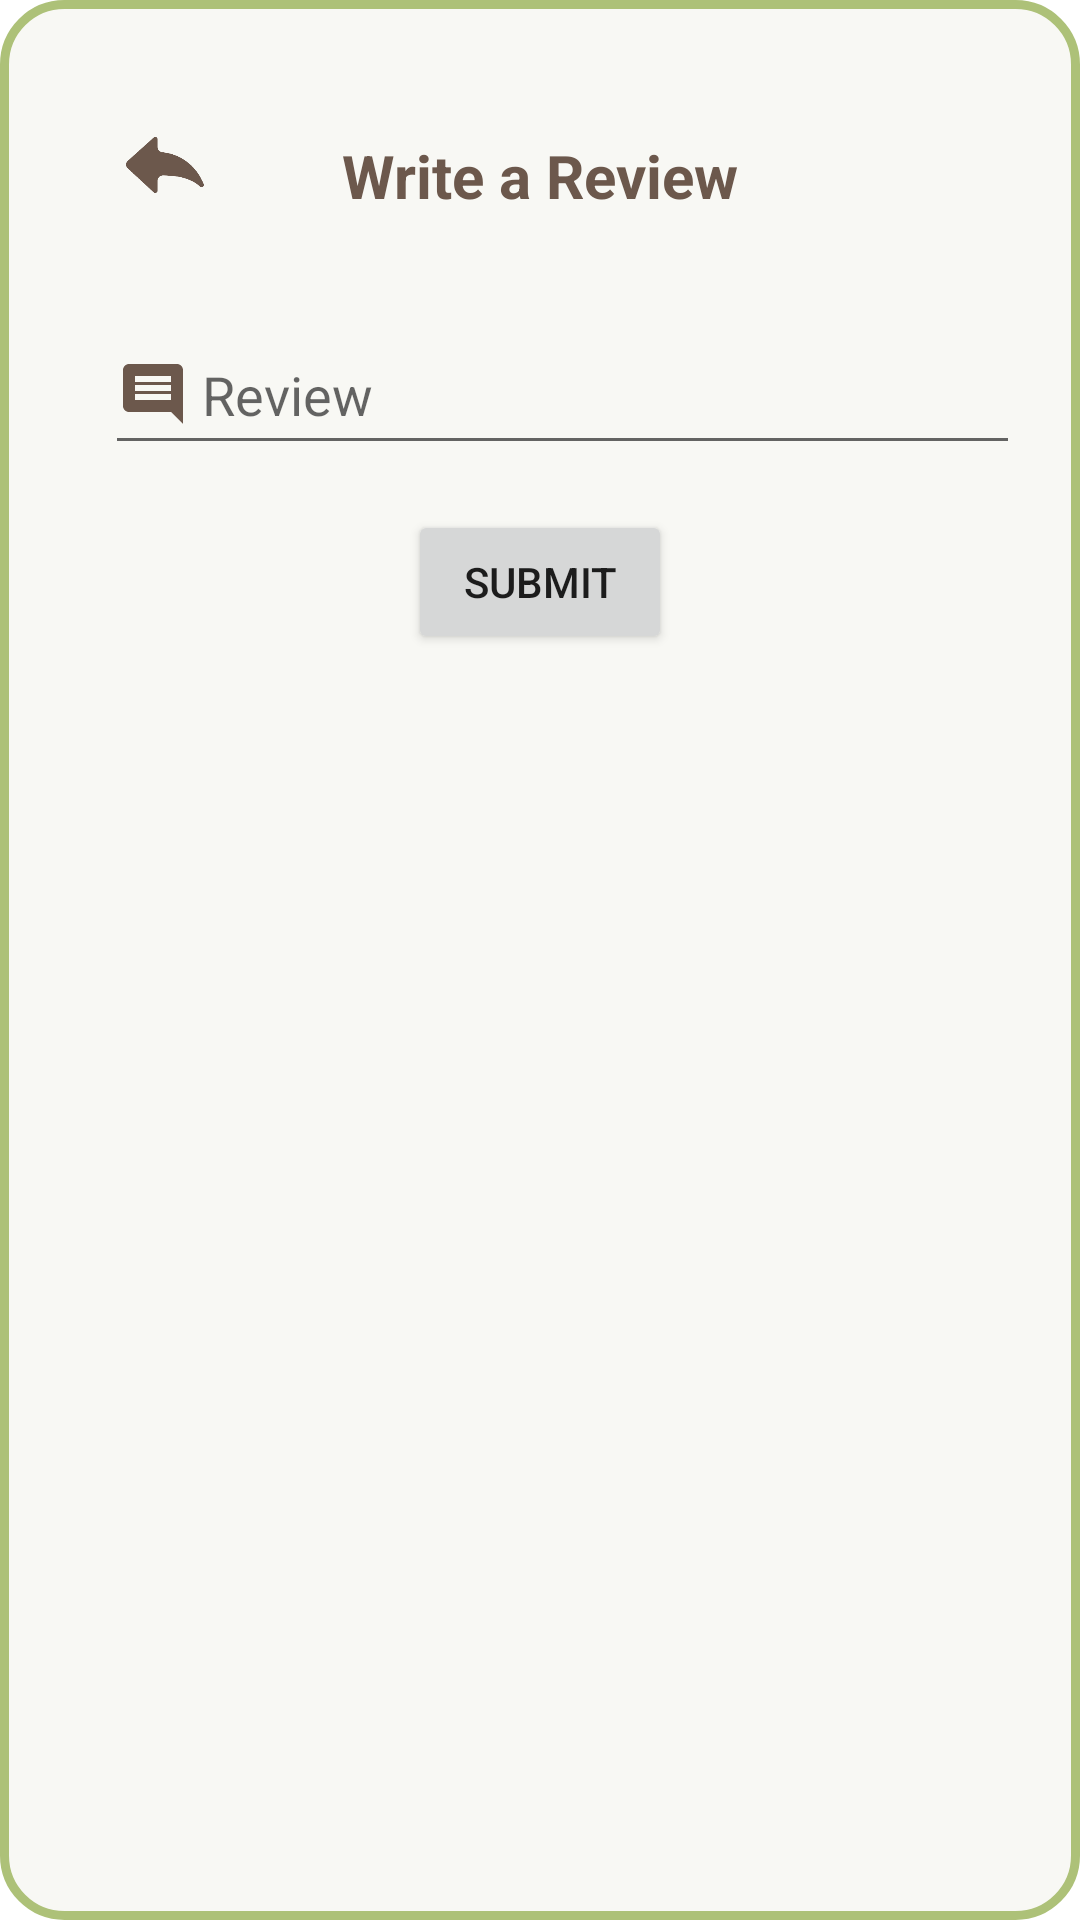

Produce the Android XML layout that renders to this screen, including the resource entries it uses.
<!-- AndroidManifest.xml: application theme Theme.BookMark -->
<!-- res/layout/dialog_review_add.xml -->
<?xml version="1.0" encoding="utf-8"?>
<RelativeLayout xmlns:android="http://schemas.android.com/apk/res/android"
    android:layout_width="match_parent"
    android:layout_height="wrap_content"
    android:padding="20dp"
    android:background="@drawable/shape_dialog">


    <ImageView
        android:id="@+id/dialog_back"
        android:layout_width="70dp"
        android:layout_height="70dp"
        android:src="@drawable/back"
        android:padding="2dp"/>

    <TextView
        android:layout_width="match_parent"
        android:layout_height="wrap_content"
        android:layout_marginTop="25dp"
        android:text="Write a Review"
        android:textAlignment="center"
        android:textColor="@color/brown"
        android:textSize="20sp"
        android:textStyle="bold" />

    <EditText
        android:id="@+id/ETDialogReview"
        android:layout_width="match_parent"
        android:layout_height="50dp"
        android:layout_below="@+id/dialog_back"
        android:layout_marginTop="15dp"
        android:hint=" Review"
        android:drawableStart="@drawable/review_icon"
        android:layout_marginLeft="15dp"
        />

    <Button
        android:id="@+id/BTNSubmit"
        android:layout_width="wrap_content"
        android:layout_height="wrap_content"
        android:text="SUBMIT"
        android:layout_below="@+id/ETDialogReview"
        android:layout_centerHorizontal="true"
        android:layout_marginTop="15dp"/>
</RelativeLayout>
<!-- resources referenced by this layout -->
<resources>
  <color name="brown"> #6c584c </color>
  <!-- drawable back: png bitmap (drawable, 10401 bytes) -->
  <!-- drawable review_icon (drawable) -->
  <vector android:autoMirrored="true" android:height="24dp"
      android:tint="#6C584C" android:viewportHeight="24"
      android:viewportWidth="24" android:width="24dp" xmlns:android="http://schemas.android.com/apk/res/android">
      <path android:fillColor="@android:color/white" android:pathData="M21.99,4c0,-1.1 -0.89,-2 -1.99,-2L4,2c-1.1,0 -2,0.9 -2,2v12c0,1.1 0.9,2 2,2h14l4,4 -0.01,-18zM18,14L6,14v-2h12v2zM18,11L6,11L6,9h12v2zM18,8L6,8L6,6h12v2z"/>
  </vector>
  <!-- drawable shape_dialog (drawable) -->
  <?xml version="1.0" encoding="utf-8"?>
  <shape xmlns:android="http://schemas.android.com/apk/res/android" android:shape="rectangle">
      <solid android:color="@color/background"/>
  
      <corners android:radius="20sp"/>
  
      <stroke android:color="@color/light_green"
          android:width="3dp"/>
  </shape>
  <style name="Theme.BookMark" parent="Theme.MaterialComponents.DayNight.DarkActionBar">
          
          <item name="colorPrimary">@color/light_green</item>
          <item name="colorPrimaryVariant">@color/brown</item>
          <item name="colorOnPrimary">@color/white</item>
          
          <item name="colorSecondary">@color/background</item>
          <item name="colorSecondaryVariant">@color/teal_700</item>
          <item name="colorOnSecondary">@color/brown</item>
          
          <item name="android:statusBarColor">?attr/colorPrimaryVariant</item>
          
      </style>
  <color name="background"> #F8F8F4 </color>
  <color name="light_green">#adc178 </color>
  <color name="white">#FFFFFFFF</color>
  <color name="teal_700">#FF018786</color>
</resources>
